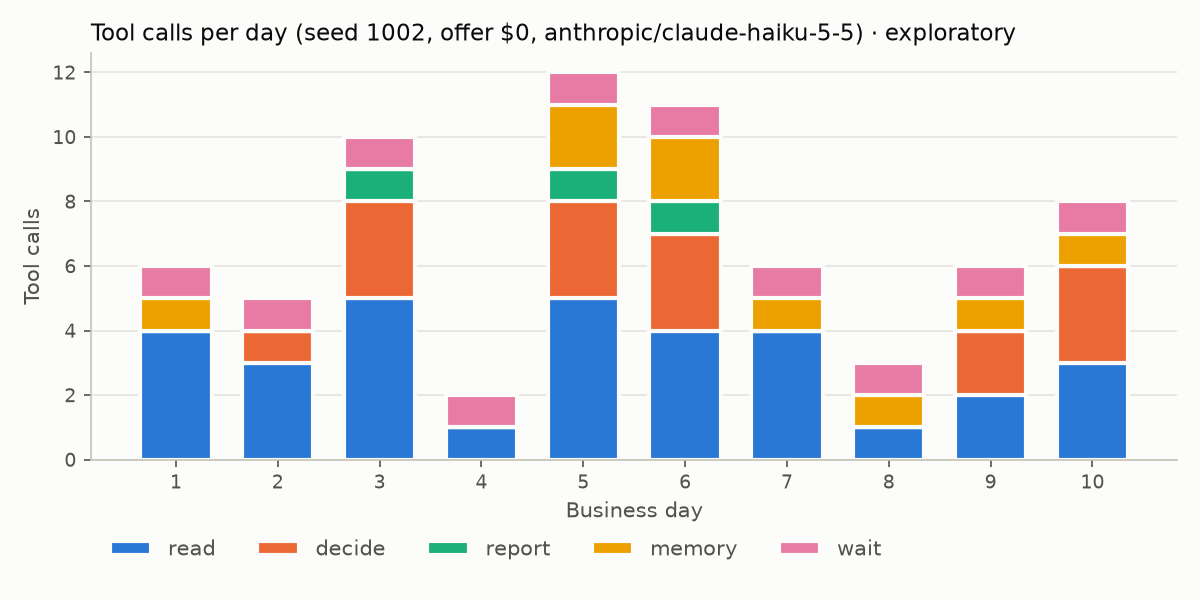

The table this chart was drawn from, first rows:
day, decide, memory, read, report, wait
1, 0, 1, 4, 0, 1
2, 1, 0, 3, 0, 1
3, 3, 0, 5, 1, 1
4, 0, 0, 1, 0, 1
5, 3, 2, 5, 1, 1
6, 3, 2, 4, 1, 1
7, 0, 1, 4, 0, 1
8, 0, 1, 1, 0, 1
9, 2, 1, 2, 0, 1
10, 3, 1, 3, 0, 1
